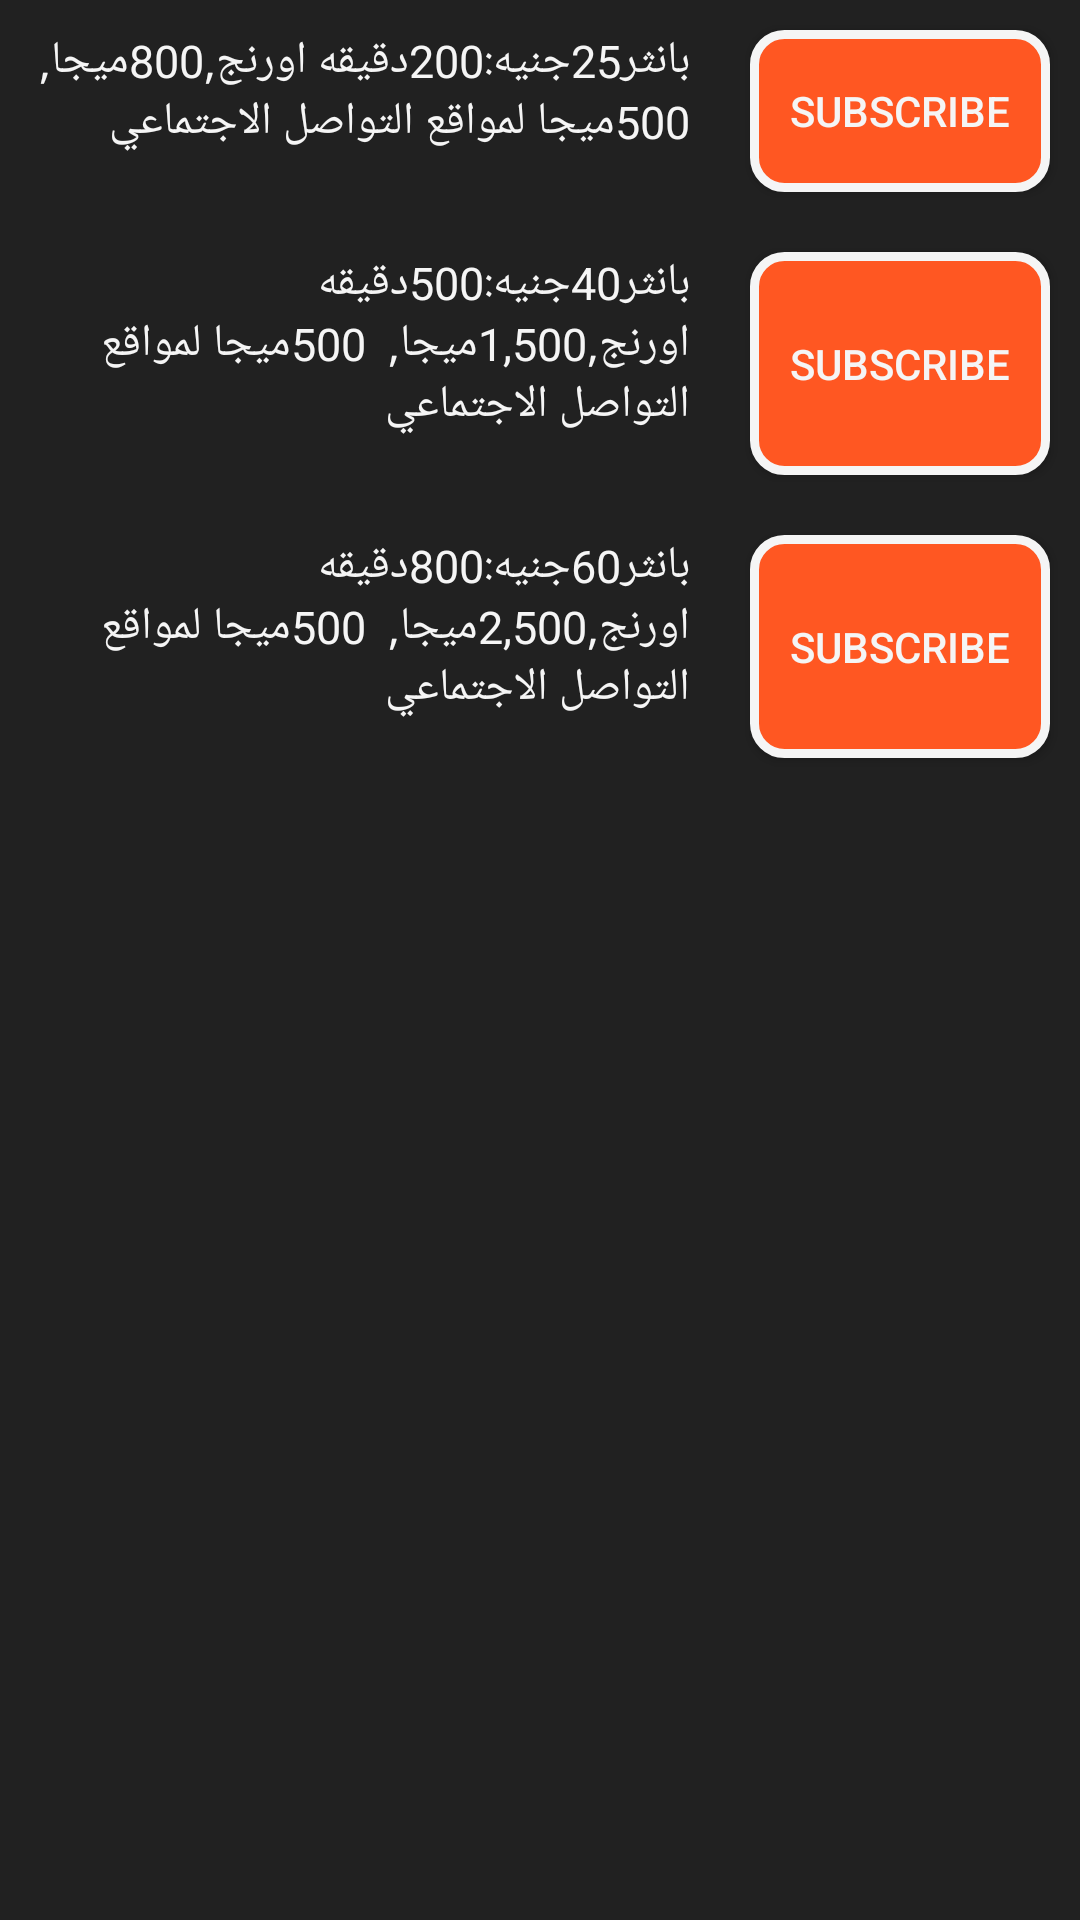

Layout XML and referenced resources for this Android screen:
<!-- AndroidManifest.xml: application theme Theme.AppCompat.Light.DarkActionBar -->
<!-- res/layout/activity_orange_calling_weekly.xml -->
<?xml version="1.0" encoding="utf-8"?>
<RelativeLayout
    xmlns:android="http://schemas.android.com/apk/res/android"
    xmlns:app="http://schemas.android.com/apk/res-auto"
    xmlns:tools="http://schemas.android.com/tools"
    android:orientation="vertical"
    android:background="@color/black"
    android:layout_width="match_parent"
    android:layout_height="match_parent"
    tools:context="com.example.android.mybundle.OrangeCallingWeekly">

    <LinearLayout
        android:layout_width="match_parent"
        android:layout_height="wrap_content"
        android:layout_alignParentLeft="true"
        android:layout_alignParentStart="true"
        android:layout_alignParentTop="true"
        android:orientation="horizontal"
        android:id="@+id/linearLayout">

        <TextView
            android:id="@+id/OrangeCallingMonthlyText1"
            android:layout_width="200dp"
            android:layout_height="match_parent"
            android:layout_weight="1"
            android:layout_margin="10dp"
            android:textSize="15sp"
            android:textColor="#f5f5f5"
            android:text="بانثر25جنيه:200دقيقه اورنج,800ميجا,
 500ميجا لمواقع التواصل الاجتماعي" />

        <Button
            android:id="@+id/OrangeCallingWeeklyBu1"
            android:layout_width="80dp"
            android:layout_height="match_parent"
            android:layout_margin="10dp"
            android:layout_weight="1"
            android:background="@drawable/orangebutton"
            android:text="@string/sub"
            android:textColor="@color/white" />
    </LinearLayout>

    <LinearLayout
        android:layout_width="match_parent"
        android:layout_height="wrap_content"
        android:layout_alignParentLeft="true"
        android:layout_alignParentStart="true"
        android:layout_below="@+id/linearLayout"
        android:orientation="horizontal"
        android:id="@+id/linearLayout2">
        <TextView
            android:id="@+id/OrangeCallingMonthlyText2"
            android:layout_width="200dp"
            android:layout_height="match_parent"
            android:layout_margin="10dp"
            android:layout_weight="1"
            android:textColor="#f5f5f5"
            android:textSize="15sp"
            android:text="بانثر40جنيه:500دقيقه اورنج,1,500ميجا,
 500ميجا لمواقع التواصل الاجتماعي" />

        <Button
            android:id="@+id/OrangeCallingWeeklyBu2"
            android:layout_width="80dp"
            android:layout_height="match_parent"
            android:layout_margin="10dp"
            android:layout_weight="1"
            android:background="@drawable/orangebutton"
            android:text="@string/sub"
            android:textColor="@color/white" />

    </LinearLayout>

    <LinearLayout
        android:layout_width="match_parent"
        android:layout_height="wrap_content"
        android:layout_alignParentLeft="true"
        android:layout_alignParentStart="true"
        android:layout_below="@+id/linearLayout2"
        android:id="@+id/linearLayout33"
        android:orientation="horizontal">

        <TextView
            android:id="@+id/OrangeCallingMonthlyText3"
            android:layout_width="200dp"
            android:layout_height="match_parent"
            android:layout_margin="10dp"
            android:layout_weight="1"
            android:text="بانثر60جنيه:800دقيقه اورنج,2,500ميجا,
 500ميجا لمواقع التواصل الاجتماعي"
            android:textColor="#f5f5f5"
            android:textSize="15sp" />

        <Button
            android:id="@+id/OrangeCallingWeeklyBu3"
            android:layout_width="80dp"
            android:layout_height="match_parent"
            android:layout_margin="10dp"
            android:layout_weight="1"
            android:background="@drawable/orangebutton"
            android:text="@string/sub"
            android:textColor="@color/white" />

    </LinearLayout>



</RelativeLayout>
<!-- resources referenced by this layout -->
<resources>
  <color name="black">#212121</color>
  <color name="white">#f5f5f5</color>
  <!-- drawable orangebutton (drawable) -->
  <?xml version="1.0" encoding="utf-8"?>
  <shape xmlns:android="http://schemas.android.com/apk/res/android"
      android:shape="rectangle" android:padding="10dp">
      
      <solid android:color="#ff5722"/>
      <corners android:radius="10dp"/>
      <stroke
          android:width="3dp"
          android:color="@color/white" />
  </shape>
  <string name="sub">Subscribe</string>
</resources>
